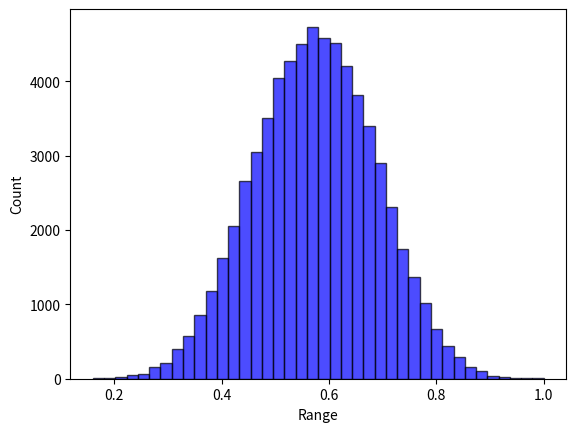

Source code (Python):
# -*- coding: utf-8 -*-
from collections import defaultdict
from itertools import product
import numpy as np


class Landscape:

    def __init__(self, N, state_num=4):
        self.N = N
        self.K = None
        self.k = None
        self.IM_type = None
        self.state_num = state_num
        self.IM, self.dependency_map = np.eye(self.N), [[]]*self.N  # [[]] & {int:[]}
        self.FC = None
        self.cache = {}  # state string to overall fitness: state_num ^ N: [1]
        self.max_normalizer = 1
        self.norm = True
        # self.contribution_cache = {}  # the original 1D fitness list before averaging: state_num ^ N: [N]
        self.cog_cache = {}  # for coordination where agents have some unknown element that might be changed by teammates
        self.potential_cache = {}  # cache the potential of the position
        self.fitness_to_rank_dict = None  # using the rank information to measure the potential performance of GST
        self.state_to_rank_dict = {}


    def describe(self):
        print("*********LandScape information********* ")
        print("LandScape shape of (N={0}, K={1}, k={2}, state number={3})".format(self.N, self.K, self.k, self.state_num))
        print("Influential matrix type: ", self.IM_type)
        print("Influential matrix: \n", self.IM)
        print("Influential dependency map: ", self.dependency_map)
        print("********************************")

    def help(self):
        valid_type = ["None", "Traditional Directed", "Diagonal Mutual", "Random Mutual", "Factor Directed", "Influential Directed", "Random Directed"]
        print("Supported IM_type: ", valid_type)

    def type(self, IM_type="None", K=0, k=0, factor_num=0, influential_num=0):
        """
        Characterize the influential matrix
        :param IM_type: "random", "dependent",
        :param K: mutual excitation dependency (undirected links)
        :param k: single-way dependency (directed links); k=2K for mutual dependency
        :return: the influential matrix (self.IM); and the dependency rule (self.IM_dict)
        """
        if K * k != 0:
            raise ValueError("K is for mutual/undirected excitation dependency (i.e., Traditional Mutual & Diagonal Mutual), "
                             "while k is for a new design regarding the total number of links, "
                             "a directed dependency (i.e., Influential Directed & Random Directed)."
                             "These two parameter cannot co-exist")
        if (K > self.N) or (k > self.N*self.N):
            raise ValueError("K or k is too large than the size of N")
        valid_IM_type = ["None", "Traditional Directed", "Diagonal Mutual", "Random Mutual", "Factor Directed", "Influential Directed", "Random Directed"]
        if IM_type not in valid_IM_type:
            raise ValueError("Only support {0}".format(valid_IM_type))
        if (IM_type in ["Traditional Directed", "Diagonal Mutual", "Random Mutual"]):
            if k != 0:
                raise ValueError("k ({0}) is for directed or single-way dependency, rather than {1}".format(k, IM_type))
        if (IM_type in ["Influential Directed", "Random Directed", "Factor Directed"]):
            if k == 0:
                raise ValueError("Mismatch between k={0} and IM_type={1}".format(k, IM_type))
            if K != 0:
                raise ValueError("K ({0}) is for undirected or double-way dependency, "
                                 "or fixed number for each row/column,"
                                 " rather than {1}".format(K, IM_type))
        if (IM_type == 'Factor Directed') & (influential_num != 0):
            raise ValueError("Factor Directed: influential_num != 0")
        if (IM_type == 'Influential Directed') & (factor_num != 0):
            raise ValueError("Influential Directed cannot have factor_num != 0")
        if (IM_type == "None") & (K+k != 0):
            raise ValueError("Need a IM type. Current (default) IM type ({0}) mismatch with K ({1}) = 0 and k ({2}) = 0".format(IM_type,K,k))

        self.IM_type = IM_type
        self.K = K
        self.k = k
        if K == 0:
            self.IM = np.eye(self.N)
        else:
            if self.IM_type == "Traditional Directed":
                # each row has a fixed number of dependency (i.e., K)
                for i in range(self.N):
                    probs = [1 / (self.N - 1)] * i + [0] + [1 / (self.N - 1)] * (self.N - 1 - i)
                    if self.K < self.N:
                        ids = np.random.choice(self.N, self.K, p=probs, replace=False)
                        for index in ids:
                            self.IM[i][index] = 1
                    else:  # full dependency
                        for index in range(self.N):
                            self.IM[i][index] = 1
            elif self.IM_type == "Diagonal Mutual":
                pass
            elif self.IM_type == "Random Mutual":
                # select some dependencies, and such dependencies will be mutual.
                pass

        if k != 0:
            if self.IM_type == "Random Directed":
                cells = [i * self.N + j for i in range(self.N) for j in range(self.N) if i != j]
                choices = np.random.choice(cells, self.k, replace=False).tolist()
                for each in choices:
                    self.IM[each // self.N][each % self.N] = 1
            elif self.IM_type == "Factor Directed":  # columns as factor-> some key columns are more dependent to others
                if factor_num == 0:
                    factor_num = self.k // self.N
                factor_columns = np.random.choice(self.N, factor_num, replace=False).tolist()
                for cur_i in range(self.N):
                    for cur_j in range(self.N):
                        if (cur_j in factor_columns) & (k > 0):
                            self.IM[cur_i][cur_j] = 1
                            k -= 1
                if k > 0:
                    zero_positions = np.argwhere(self.IM == 0)
                    fill_with_one_positions = np.random.choice(len(zero_positions), k, replace=False)
                    fill_with_one_positions = [zero_positions[i] for i in fill_with_one_positions]
                    for indexs in fill_with_one_positions:
                        self.IM[indexs[0]][indexs[1]] = 1

            elif self.IM_type == "Influential Directed":  # rows as influential -> some key rows depend more on others
                if influential_num == 0:
                    influential_num = self.k // self.N
                influential_rows = np.random.choice(self.N, influential_num, replace=False).tolist()
                for cur_i in range(self.N):
                    for cur_j in range(self.N):
                        if (cur_i in influential_rows) & (k > 0):
                            self.IM[cur_i][cur_j] = 1
                            k -= 1
                if k > 0:
                    zero_positions = np.argwhere(self.IM == 0)
                    fill_with_one_positions = np.random.choice(len(zero_positions), k, replace=False)
                    fill_with_one_positions = [zero_positions[i] for i in fill_with_one_positions]
                    for indexs in fill_with_one_positions:
                        self.IM[indexs[0]][indexs[1]] = 1

        for i in range(self.N):
            temp = []
            for j in range(self.N):
                if (i != j) & (self.IM[i][j] == 1):
                    temp.append(j)
            self.dependency_map[i] = temp

    def create_fitness_config(self,):
        FC = defaultdict(dict)
        for row in range(len(self.IM)):
            k = int(sum(self.IM[row]))
            for column in range(pow(self.state_num, k)):
                FC[row][column] = np.random.uniform(0, 1)
        self.FC = FC

    def calculate_fitness(self, state):
        res = []
        for i in range(len(state)):
            dependency = self.dependency_map[i]
            bin_index = "".join([str(state[j]) for j in dependency])
            bin_index = str(state[i]) + bin_index
            index = int(bin_index, self.state_num)
            res.append(self.FC[i][index])
        return sum(res) / len(res)

    def store_cache(self,):
        all_states = [state for state in product(range(self.state_num), repeat=self.N)]
        for state in all_states:
            bits = ''.join([str(bit) for bit in state])
            self.cache[bits] = self.calculate_fitness(state)

    def creat_fitness_rank_dict(self,):
        """
        Sort the cache fitness value and corresponding rank
        To get another performance indicator regarding the reaching rate of relatively high fitness (e.g., the top 10 %)
        """
        value_list = sorted(list(self.cache.values()), key=lambda x: -x)
        fitness_to_rank_dict = {}
        state_to_rank_dict = {}
        for index, value in enumerate(value_list):
            fitness_to_rank_dict[value] = index+1
        for state, fitness in self.cache.items():
            state_to_rank_dict[state] = fitness_to_rank_dict[fitness]
        self.state_to_rank_dict = state_to_rank_dict
        self.fitness_to_rank_dict = fitness_to_rank_dict

    def initialize(self, norm=True):
        """
        Cache the fitness value
        :param norm: normalization
        :return: fitness cache
        """
        self.create_fitness_config()
        self.store_cache()
        self.norm = norm
        # normalization
        if self.norm:
            self.max_normalizer = max(self.cache.values())
            # min_normalizor = min(self.cache.values())
            for k in self.cache.keys():
                # self.cache[k] = (self.cache[k] - max_normalizor) / (max_normalizor - min_normalizor)
                self.cache[k] = self.cache[k] / self.max_normalizer
        self.creat_fitness_rank_dict()

    def query_fitness(self, state):
        """
        Query the accurate fitness from the landscape cache for *intact* decision string
        *intact* means there only [0,1,2,3] without any ["A", "B", "*"] masking.
        """
        bits = "".join([str(state[i]) for i in range(len(state))])
        return self.cache[bits]

    def query_cog_fitness_full(self, cog_state=None):
        """
        Query the cognitive (average) fitness given a cognitive state
                For S domain, there is only one alternative, so it follows the default search
                For G domain, there is an alternative pool, so it takes the average of fitness across alternative states.
        :param cog_state: the cognitive state
        :return: the average across the alternative pool; the potential (maximum) fitness
        """
        cog_state_string = ''.join([str(i) for i in cog_state])
        if cog_state_string in self.cog_cache.keys():
            return self.cog_cache[cog_state_string], self.potential_cache[cog_state_string]
        alternatives = self.cog_state_alternatives(cog_state=cog_state)
        fitness_pool = [self.query_fitness(each) for each in alternatives]
        potential_fitness = max(fitness_pool)
        cog_fitness = sum(fitness_pool) / len(alternatives)
        # print("full_fitness_pool: ", fitness_pool)
        self.cog_cache[cog_state_string] = cog_fitness
        self.potential_cache[cog_state_string] = potential_fitness
        return cog_fitness, potential_fitness

    def query_cog_fitness_partial(self, cog_state=None, expertise_domain=None):
        """
        Query the cognitive (average) fitness given a cognitive state
                For S domain, there is only one alternative, so it follows the default search
                For G domain, there is an alternative pool, so it takes the average of fitness across alternative states.
        :param cog_state: the cognitive state
        :return: the average across the alternative pool.
        """
        cog_state_string = ''.join([str(i) for i in cog_state])
        if cog_state_string in self.cog_cache.keys():
            return self.cog_cache[cog_state_string]
        alternatives = self.cog_state_alternatives(cog_state=cog_state)
        partial_fitness_alternatives = []
        for state in alternatives:
            partial_FC_across_bits = []  # only the expertise domains have fitness contribution
            for index in range(self.N):
                if index not in expertise_domain:
                    continue
                else:
                    # the unknown domain will still affect the condition
                    dependency = self.dependency_map[index]
                    bin_index = "".join([str(state[d]) for d in dependency])
                    bin_index = str(state[index]) + bin_index
                    FC_index = int(bin_index, self.state_num)
                    partial_FC_across_bits.append(self.FC[index][FC_index])
            # print("partial_FC_across_bits: ", partial_FC_across_bits)
            partial_fitness_state = sum(partial_FC_across_bits) / len(partial_FC_across_bits)
            partial_fitness_alternatives.append(partial_fitness_state)
        if self.norm:
            cog_fitness = sum(partial_fitness_alternatives) / len(partial_fitness_alternatives) / self.max_normalizer
        else:
            cog_fitness = sum(partial_fitness_alternatives) / len(partial_fitness_alternatives)
        return cog_fitness

    def cog_state_alternatives(self, cog_state=None):
        alternative_pool = []
        for bit in cog_state:
            if bit in ["0", "1", "2", "3"]:
                alternative_pool.append(bit)
            elif bit == "A":
                alternative_pool.append(["0", "1"])
            elif bit == "B":
                alternative_pool.append(["2", "3"])
            elif bit == "*":
                alternative_pool.append(["0", "1", "2", "3"])
            else:
                raise ValueError("Unsupported bit value: ", bit)
        if self.state_num != 4:
            raise ValueError("Only support state_num = 4")
        return [i for i in product(*alternative_pool)]

    def generate_divergence_pool(self, divergence=None):
        """
        Randomly select one seed state, and form the pool around a given divergence being away from the seed
        For example
        1) random seed: 1 1 1 1 1 1 (N=6)
        2) 1 bit divergence: C_6^1 * 3 = 18 alternatives
        3) 2 bits divergence: C_6^2 * 3^2 = 15 * 9 = 135 alternatives
        4) In order to make the pool length the same across divergence, limit it into 18
        :param divergence: change how many bits to shape the pool
        :return:a list of pool
        """
        state_pool = []
        seed_state = np.random.choice(range(self.state_num), self.N).tolist()
        seed_state = [str(i) for i in seed_state]  # state format: string
        # print("seed_state: ", seed_state)
        if divergence == 1:
            for index in range(self.N):
                alternative_state = seed_state.copy()
                freedom_space = ["0", "1", "2", "3"]
                freedom_space.remove(seed_state[index])
                for bit in freedom_space:
                    alternative_state[index] = bit
                    state_pool.append(alternative_state.copy())
            return state_pool
        while True:
            index_for_change = np.random.choice(range(self.N), divergence, replace=False)
            alternative_state = seed_state.copy()
            for index in index_for_change:
                freedom_space = ["0", "1", "2", "3"]
                freedom_space.remove(seed_state[index])
                alternative_state[index] = freedom_space[np.random.choice(range(3))]
            if alternative_state not in state_pool:
                state_pool.append(alternative_state.copy())
            if len(state_pool) >= 18:
                break
        return state_pool

    def generate_quality_pool(self, quality_percentage=None):
        """
        Form the pool around a given quality percentage (e.g., 50% - 60%)
        :param quality:
        :return:
        """
        alternative_state_pool = []
        reference = quality_percentage * (self.N ** self.state_num)
        for state, rank in self.state_to_rank_dict.items():
            if abs(rank - reference) / (self.N ** self.state_num) <= 0.05:
                alternative_state_pool.append(state)
        result = np.random.choice(alternative_state_pool, 18, replace=False)  #this is a string state: "33300201", instead of list
        result = [list(each) for each in result]
        return result


if __name__ == '__main__':
    # Test Example
    landscape = Landscape(N=8, state_num=4)
    # landscape.help() # just record some key hints
    # landscape.type(IM_type="Influential Directed", k=20, influential_num=2)
    # landscape.type(IM_type="Factor Directed", k=20, factor_num=2)
    landscape.type(IM_type="Traditional Directed", K=2)
    landscape.initialize(norm=True)
    landscape.describe()
    # cog_state = ['*', 'B', '1', '1', 'A', '3', 'A', '2']
    # a = landscape.query_cog_fitness(cog_state)
    # print(a)
    # cog_state = ['A', '1', '1', '1', '1', '3', '1', '2']
    # b = landscape.cog_state_alternatives(cog_state=cog_state)
    # print(b)

    cog_state = ['1', '1', '1', '1', '1', '3', '1', '2']
    cog_fitness = landscape.query_cog_fitness_partial(cog_state=cog_state, expertise_domain=range(len(cog_state)))
    print("partial_cog_fitness: ", cog_fitness)
    cog_fitness_2 = landscape.query_cog_fitness_full(cog_state=cog_state)
    print("full_cog_fitness: ", cog_fitness_2)
    print("max_cache: ", max(landscape.cache.values()))

    # Test the divergence generation
    # state_pool = landscape.generate_divergence_pool(divergence=2)
    # print(state_pool)
    # print(len(state_pool))

    # Test the quality generation
    # state_pool = landscape.generate_quality_pool(quality_percentage=0.5)
    # for state in state_pool:
    #     print(state, landscape.cache[state], landscape.fitness_to_rank_dict[landscape.cache[state]])

    # Test the overlap calculation using IM
    # expertise_domain = [0, 1, 2, 3]
    # row_overlap = 0
    # for row in range(len(landscape.IM)):
    #     k = int(sum(landscape.IM[row]))
    #     if row in expertise_domain:
    #         row_overlap += k*4
    # print("row_overlap: ", row_overlap)
    # column_overlap = 0
    # for column in range(len(landscape.IM)):
    #     k = int(sum(landscape.IM[:, column]))
    #     print(landscape.IM[:, column])
    #     if column in expertise_domain:
    #         column_overlap += k*4
    #         print(k*4)
    # print("column_overlap: ", column_overlap)

    # print(state_pool)
    # print(len(state_pool))
    import matplotlib.pyplot as plt
    data = landscape.cache.values()
    plt.hist(data, bins=40, facecolor="blue", edgecolor="black", alpha=0.7)
    plt.xlabel("Range")
    plt.ylabel("Count")
    plt.show()